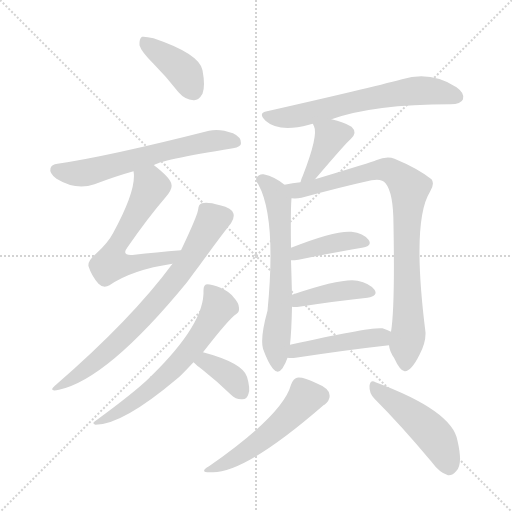
t = 0.00 s
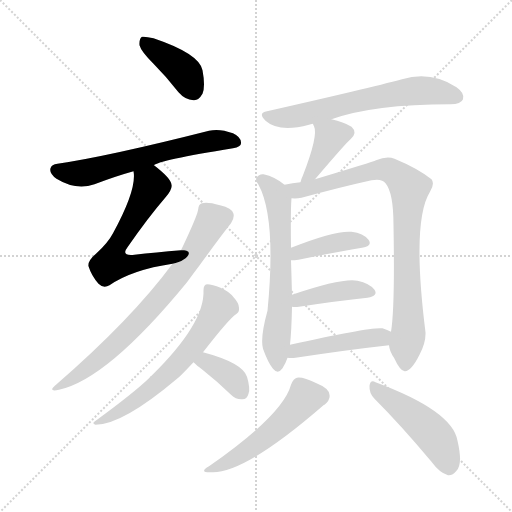
t = 2.08 s
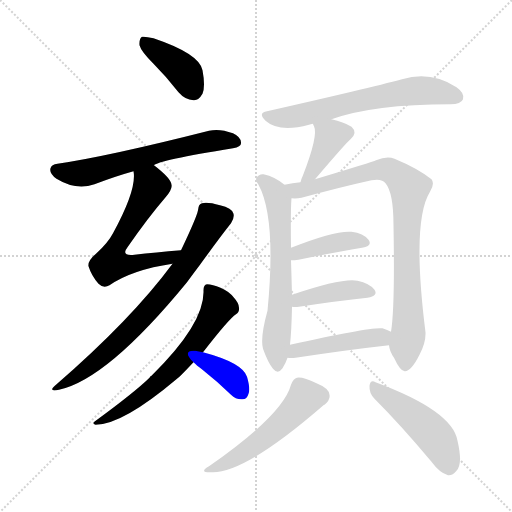
t = 4.17 s
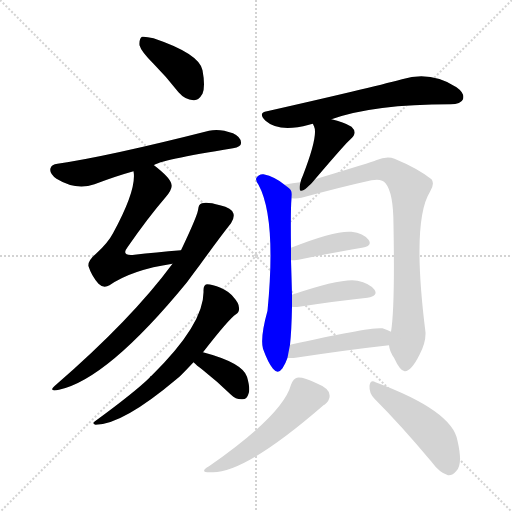
t = 6.25 s
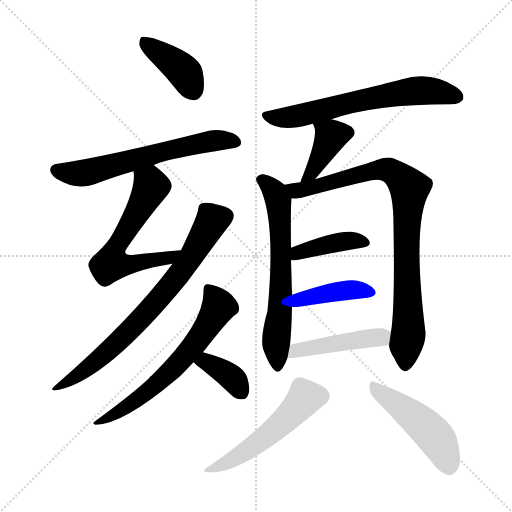
t = 8.34 s
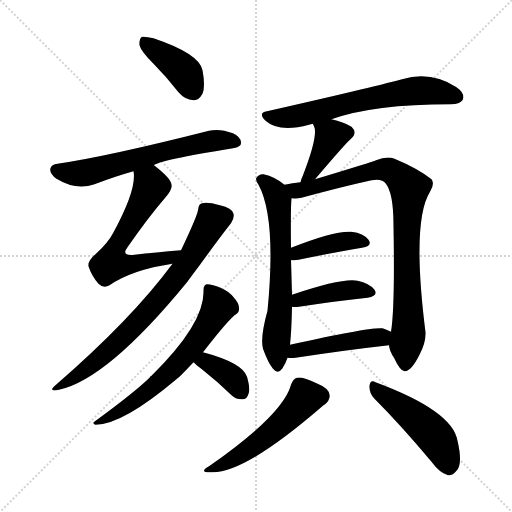
t = 10.42 s

The animated SVG that drew these frames (rendered in a browser with its animation timeline set to each time). Animation: 15 CSS @keyframes rules; one cycle of 10.42 s.

<svg version="1.1" viewBox="0 0 1024 1024" xmlns="http://www.w3.org/2000/svg">
  <g stroke="lightgray" stroke-dasharray="1,1" stroke-width="1" transform="scale(4, 4)">
    <line x1="0" y1="0" x2="256" y2="256"></line>
    <line x1="256" y1="0" x2="0" y2="256"></line>
    <line x1="128" y1="0" x2="128" y2="256"></line>
    <line x1="0" y1="128" x2="256" y2="128"></line>
  </g>
<g transform="scale(1, -1) translate(0, -900)">
   <style type="text/css">
    @keyframes keyframes0 {
      from {
       stroke: blue;
       stroke-dashoffset: 398;
       stroke-width: 128;
       }
       56% {
       animation-timing-function: step-end;
       stroke: blue;
       stroke-dashoffset: 0;
       stroke-width: 128;
       }
       to {
       stroke: black;
       stroke-width: 1024;
       }
       }
       #make-me-a-hanzi-animation-0 {
         animation: keyframes0 0.573893s both;
         animation-delay: 0.000000s;
         animation-timing-function: linear;
       }
    @keyframes keyframes1 {
      from {
       stroke: blue;
       stroke-dashoffset: 622;
       stroke-width: 128;
       }
       67% {
       animation-timing-function: step-end;
       stroke: blue;
       stroke-dashoffset: 0;
       stroke-width: 128;
       }
       to {
       stroke: black;
       stroke-width: 1024;
       }
       }
       #make-me-a-hanzi-animation-1 {
         animation: keyframes1 0.756185s both;
         animation-delay: 0.573893s;
         animation-timing-function: linear;
       }
    @keyframes keyframes2 {
      from {
       stroke: blue;
       stroke-dashoffset: 606;
       stroke-width: 128;
       }
       66% {
       animation-timing-function: step-end;
       stroke: blue;
       stroke-dashoffset: 0;
       stroke-width: 128;
       }
       to {
       stroke: black;
       stroke-width: 1024;
       }
       }
       #make-me-a-hanzi-animation-2 {
         animation: keyframes2 0.743164s both;
         animation-delay: 1.330078s;
         animation-timing-function: linear;
       }
    @keyframes keyframes3 {
      from {
       stroke: blue;
       stroke-dashoffset: 736;
       stroke-width: 128;
       }
       71% {
       animation-timing-function: step-end;
       stroke: blue;
       stroke-dashoffset: 0;
       stroke-width: 128;
       }
       to {
       stroke: black;
       stroke-width: 1024;
       }
       }
       #make-me-a-hanzi-animation-3 {
         animation: keyframes3 0.848958s both;
         animation-delay: 2.073242s;
         animation-timing-function: linear;
       }
    @keyframes keyframes4 {
      from {
       stroke: blue;
       stroke-dashoffset: 636;
       stroke-width: 128;
       }
       67% {
       animation-timing-function: step-end;
       stroke: blue;
       stroke-dashoffset: 0;
       stroke-width: 128;
       }
       to {
       stroke: black;
       stroke-width: 1024;
       }
       }
       #make-me-a-hanzi-animation-4 {
         animation: keyframes4 0.767578s both;
         animation-delay: 2.922201s;
         animation-timing-function: linear;
       }
    @keyframes keyframes5 {
      from {
       stroke: blue;
       stroke-dashoffset: 372;
       stroke-width: 128;
       }
       55% {
       animation-timing-function: step-end;
       stroke: blue;
       stroke-dashoffset: 0;
       stroke-width: 128;
       }
       to {
       stroke: black;
       stroke-width: 1024;
       }
       }
       #make-me-a-hanzi-animation-5 {
         animation: keyframes5 0.552734s both;
         animation-delay: 3.689779s;
         animation-timing-function: linear;
       }
    @keyframes keyframes6 {
      from {
       stroke: blue;
       stroke-dashoffset: 644;
       stroke-width: 128;
       }
       68% {
       animation-timing-function: step-end;
       stroke: blue;
       stroke-dashoffset: 0;
       stroke-width: 128;
       }
       to {
       stroke: black;
       stroke-width: 1024;
       }
       }
       #make-me-a-hanzi-animation-6 {
         animation: keyframes6 0.774089s both;
         animation-delay: 4.242513s;
         animation-timing-function: linear;
       }
    @keyframes keyframes7 {
      from {
       stroke: blue;
       stroke-dashoffset: 399;
       stroke-width: 128;
       }
       56% {
       animation-timing-function: step-end;
       stroke: blue;
       stroke-dashoffset: 0;
       stroke-width: 128;
       }
       to {
       stroke: black;
       stroke-width: 1024;
       }
       }
       #make-me-a-hanzi-animation-7 {
         animation: keyframes7 0.574707s both;
         animation-delay: 5.016602s;
         animation-timing-function: linear;
       }
    @keyframes keyframes8 {
      from {
       stroke: blue;
       stroke-dashoffset: 641;
       stroke-width: 128;
       }
       68% {
       animation-timing-function: step-end;
       stroke: blue;
       stroke-dashoffset: 0;
       stroke-width: 128;
       }
       to {
       stroke: black;
       stroke-width: 1024;
       }
       }
       #make-me-a-hanzi-animation-8 {
         animation: keyframes8 0.771647s both;
         animation-delay: 5.591309s;
         animation-timing-function: linear;
       }
    @keyframes keyframes9 {
      from {
       stroke: blue;
       stroke-dashoffset: 875;
       stroke-width: 128;
       }
       74% {
       animation-timing-function: step-end;
       stroke: blue;
       stroke-dashoffset: 0;
       stroke-width: 128;
       }
       to {
       stroke: black;
       stroke-width: 1024;
       }
       }
       #make-me-a-hanzi-animation-9 {
         animation: keyframes9 0.962077s both;
         animation-delay: 6.362956s;
         animation-timing-function: linear;
       }
    @keyframes keyframes10 {
      from {
       stroke: blue;
       stroke-dashoffset: 404;
       stroke-width: 128;
       }
       57% {
       animation-timing-function: step-end;
       stroke: blue;
       stroke-dashoffset: 0;
       stroke-width: 128;
       }
       to {
       stroke: black;
       stroke-width: 1024;
       }
       }
       #make-me-a-hanzi-animation-10 {
         animation: keyframes10 0.578776s both;
         animation-delay: 7.325033s;
         animation-timing-function: linear;
       }
    @keyframes keyframes11 {
      from {
       stroke: blue;
       stroke-dashoffset: 410;
       stroke-width: 128;
       }
       57% {
       animation-timing-function: step-end;
       stroke: blue;
       stroke-dashoffset: 0;
       stroke-width: 128;
       }
       to {
       stroke: black;
       stroke-width: 1024;
       }
       }
       #make-me-a-hanzi-animation-11 {
         animation: keyframes11 0.583659s both;
         animation-delay: 7.903809s;
         animation-timing-function: linear;
       }
    @keyframes keyframes12 {
      from {
       stroke: blue;
       stroke-dashoffset: 457;
       stroke-width: 128;
       }
       60% {
       animation-timing-function: step-end;
       stroke: blue;
       stroke-dashoffset: 0;
       stroke-width: 128;
       }
       to {
       stroke: black;
       stroke-width: 1024;
       }
       }
       #make-me-a-hanzi-animation-12 {
         animation: keyframes12 0.621908s both;
         animation-delay: 8.487467s;
         animation-timing-function: linear;
       }
    @keyframes keyframes13 {
      from {
       stroke: blue;
       stroke-dashoffset: 520;
       stroke-width: 128;
       }
       63% {
       animation-timing-function: step-end;
       stroke: blue;
       stroke-dashoffset: 0;
       stroke-width: 128;
       }
       to {
       stroke: black;
       stroke-width: 1024;
       }
       }
       #make-me-a-hanzi-animation-13 {
         animation: keyframes13 0.673177s both;
         animation-delay: 9.109375s;
         animation-timing-function: linear;
       }
    @keyframes keyframes14 {
      from {
       stroke: blue;
       stroke-dashoffset: 476;
       stroke-width: 128;
       }
       61% {
       animation-timing-function: step-end;
       stroke: blue;
       stroke-dashoffset: 0;
       stroke-width: 128;
       }
       to {
       stroke: black;
       stroke-width: 1024;
       }
       }
       #make-me-a-hanzi-animation-14 {
         animation: keyframes14 0.637370s both;
         animation-delay: 9.782552s;
         animation-timing-function: linear;
       }
</style>
<path d="M 307.0 772.5 Q 332.0 747.5 357.0 715.5 Q 370.0 700.5 387.0 699.5 Q 397.0 698.5 405.0 712.5 Q 411.0 727.5 405.0 759.5 Q 399.0 792.5 307.0 823.5 Q 291.0 827.5 284.0 826.5 Q 278.0 822.5 279.0 809.5 Q 282.0 797.5 307.0 772.5 Z" fill="lightgray"></path> 
<path d="M 308.0 569.5 Q 317.0 579.5 466.0 603.5 Q 482.0 606.5 482.0 613.5 Q 483.0 625.5 466.0 633.5 Q 439.0 643.5 418.0 638.5 Q 217.0 587.5 115.0 572.5 Q 103.0 571.5 101.0 563.5 Q 98.0 553.5 113.0 542.5 Q 152.0 518.5 189.0 531.5 Q 231.0 547.5 267.0 557.5 L 308.0 569.5 Z" fill="lightgray"></path> 
<path d="M 362.0 399.5 Q 311.0 395.5 269.0 390.5 Q 241.0 387.5 255.0 405.5 Q 295.0 463.5 332.0 506.5 Q 345.0 522.5 343.0 530.5 Q 342.0 543.5 308.0 569.5 C 285.0 588.5 265.0 587.5 267.0 557.5 Q 274.0 521.5 226.0 433.5 Q 216.0 414.5 193.0 393.5 Q 175.0 378.5 177.0 367.5 Q 183.0 348.5 197.0 332.5 Q 207.0 322.5 219.0 329.5 Q 264.0 360.5 345.0 372.5 C 375.0 377.5 392.0 401.5 362.0 399.5 Z" fill="lightgray"></path> 
<path d="M 345.0 372.5 Q 263.0 261.5 112.0 130.5 Q 94.0 115.5 118.0 120.5 Q 215.0 141.5 374.0 335.5 Q 387.0 353.5 400.0 370.5 Q 442.0 428.5 462.0 453.5 Q 469.0 463.5 467.0 472.5 Q 464.0 484.5 440.0 489.5 Q 415.0 496.5 404.0 493.5 Q 397.0 492.5 396.0 479.5 Q 393.0 464.5 362.0 399.5 L 345.0 372.5 Z" fill="lightgray"></path> 
<path d="M 406.0 195.5 Q 458.0 262.5 472.0 271.5 Q 479.0 275.5 478.0 284.5 Q 478.0 293.5 468.0 304.5 Q 458.0 317.5 441.0 324.5 Q 425.0 331.5 414.0 331.5 Q 407.0 330.5 407.0 319.5 Q 410.0 253.5 303.0 148.5 Q 300.0 147.5 299.0 144.5 Q 268.0 114.5 190.0 57.5 Q 183.0 53.5 191.0 50.5 Q 245.0 50.5 354.0 142.5 Q 357.0 145.5 360.0 147.5 Q 372.0 159.5 387.0 175.5 L 406.0 195.5 Z" fill="lightgray"></path> 
<path d="M 387.0 175.5 Q 393.0 169.5 405.0 160.5 Q 433.0 138.5 462.0 110.5 Q 472.0 100.5 485.0 101.5 Q 494.0 101.5 497.0 112.5 Q 501.0 122.5 494.0 146.5 Q 485.0 174.5 406.0 195.5 C 377.0 203.5 365.0 196.5 387.0 175.5 Z" fill="lightgray"></path> 
<path d="M 663.0 661.5 Q 747.0 691.5 901.0 691.5 Q 922.0 691.5 926.0 701.5 Q 930.0 713.5 913.0 725.5 Q 862.0 758.5 804.0 741.5 Q 737.0 723.5 534.0 677.5 Q 515.0 674.5 531.0 658.5 Q 558.0 634.5 618.0 650.5 Q 621.0 651.5 626.0 652.5 L 663.0 661.5 Z" fill="lightgray"></path> 
<path d="M 630.0 541.5 Q 694.0 616.5 701.0 621.5 Q 716.0 634.5 703.0 646.5 Q 687.0 656.5 663.0 661.5 C 634.0 668.5 618.0 671.5 626.0 652.5 Q 626.0 651.5 628.0 647.5 Q 637.0 629.5 606.0 549.5 Q 603.0 543.5 601.0 535.5 C 593.0 506.5 611.0 518.5 630.0 541.5 Z" fill="lightgray"></path> 
<path d="M 569.0 530.5 Q 550.0 546.5 527.0 551.5 Q 518.0 552.5 513.0 544.5 Q 510.0 540.5 517.0 530.5 Q 553.0 464.5 535.0 278.5 Q 520.0 224.5 526.0 202.5 Q 536.0 174.5 546.0 162.5 Q 556.0 150.5 565.0 163.5 Q 571.0 172.5 575.0 184.5 L 580.0 210.5 Q 583.0 237.5 584.0 286.5 L 584.0 310.5 Q 583.0 347.5 582.0 379.5 L 582.0 404.5 Q 581.0 480.5 583.0 503.5 C 584.0 519.5 584.0 519.5 569.0 530.5 Z" fill="lightgray"></path> 
<path d="M 778.0 209.5 Q 779.0 197.5 788.0 184.5 Q 801.0 156.5 810.0 157.5 Q 823.0 158.5 839.0 190.5 Q 852.0 215.5 851.0 235.5 Q 823.0 457.5 860.0 516.5 Q 870.0 532.5 863.0 541.5 Q 835.0 563.5 789.0 582.5 Q 774.0 588.5 752.0 579.5 Q 746.0 576.5 630.0 541.5 L 601.0 535.5 Q 585.0 534.5 569.0 530.5 C 540.0 524.5 553.0 502.5 583.0 503.5 Q 593.0 502.5 603.0 504.5 Q 684.0 526.5 743.0 539.5 Q 764.0 543.5 771.0 533.5 Q 787.0 514.5 787.0 449.5 Q 790.0 283.5 782.0 236.5 L 778.0 209.5 Z" fill="lightgray"></path> 
<path d="M 582.0 379.5 Q 589.0 379.5 597.0 380.5 Q 670.0 395.5 724.0 404.5 Q 746.0 408.5 737.0 420.5 Q 727.0 433.5 703.0 436.5 Q 670.0 439.5 582.0 404.5 C 554.0 393.5 552.0 378.5 582.0 379.5 Z" fill="lightgray"></path> 
<path d="M 584.0 286.5 Q 590.0 285.5 598.0 286.5 Q 677.0 298.5 735.0 304.5 Q 757.0 308.5 749.0 320.5 Q 739.0 333.5 715.0 338.5 Q 685.0 344.5 584.0 310.5 C 556.0 300.5 554.0 289.5 584.0 286.5 Z" fill="lightgray"></path> 
<path d="M 575.0 184.5 Q 582.0 183.5 591.0 184.5 Q 697.0 200.5 778.0 209.5 C 808.0 212.5 809.0 223.5 782.0 236.5 Q 775.0 240.5 765.0 243.5 Q 741.0 246.5 580.0 210.5 C 551.0 203.5 545.0 186.5 575.0 184.5 Z" fill="lightgray"></path> 
<path d="M 582.0 130.5 Q 566.0 70.5 418.0 -32.5 Q 396.0 -45.5 423.0 -44.5 Q 489.0 -47.5 647.0 89.5 Q 647.0 90.5 649.0 90.5 Q 661.0 100.5 659.0 110.5 Q 658.0 123.5 633.0 133.5 Q 606.0 146.5 594.0 144.5 Q 587.0 143.5 582.0 130.5 Z" fill="lightgray"></path> 
<path d="M 749.0 102.5 Q 801.0 50.5 863.0 -23.5 Q 879.0 -45.5 896.0 -50.5 Q 905.0 -51.5 913.0 -41.5 Q 926.0 -28.5 915.0 18.5 Q 905.0 78.5 751.0 135.5 Q 741.0 141.5 739.0 128.5 Q 738.0 113.5 749.0 102.5 Z" fill="lightgray"></path> 
      <clipPath id="make-me-a-hanzi-clip-0">
      <path d="M 307.0 772.5 Q 332.0 747.5 357.0 715.5 Q 370.0 700.5 387.0 699.5 Q 397.0 698.5 405.0 712.5 Q 411.0 727.5 405.0 759.5 Q 399.0 792.5 307.0 823.5 Q 291.0 827.5 284.0 826.5 Q 278.0 822.5 279.0 809.5 Q 282.0 797.5 307.0 772.5 Z" fill="lightgray"></path>
      </clipPath>
      <path clip-path="url(#make-me-a-hanzi-clip-0)" d="M 288.0 818.5 L 363.0 761.5 L 386.0 719.5 " fill="none" id="make-me-a-hanzi-animation-0" stroke-dasharray="270 540" stroke-linecap="round"></path>

      <clipPath id="make-me-a-hanzi-clip-1">
      <path d="M 308.0 569.5 Q 317.0 579.5 466.0 603.5 Q 482.0 606.5 482.0 613.5 Q 483.0 625.5 466.0 633.5 Q 439.0 643.5 418.0 638.5 Q 217.0 587.5 115.0 572.5 Q 103.0 571.5 101.0 563.5 Q 98.0 553.5 113.0 542.5 Q 152.0 518.5 189.0 531.5 Q 231.0 547.5 267.0 557.5 L 308.0 569.5 Z" fill="lightgray"></path>
      </clipPath>
      <path clip-path="url(#make-me-a-hanzi-clip-1)" d="M 113.0 559.5 L 165.0 553.5 L 413.0 617.5 L 471.0 616.5 " fill="none" id="make-me-a-hanzi-animation-1" stroke-dasharray="494 988" stroke-linecap="round"></path>

      <clipPath id="make-me-a-hanzi-clip-2">
      <path d="M 362.0 399.5 Q 311.0 395.5 269.0 390.5 Q 241.0 387.5 255.0 405.5 Q 295.0 463.5 332.0 506.5 Q 345.0 522.5 343.0 530.5 Q 342.0 543.5 308.0 569.5 C 285.0 588.5 265.0 587.5 267.0 557.5 Q 274.0 521.5 226.0 433.5 Q 216.0 414.5 193.0 393.5 Q 175.0 378.5 177.0 367.5 Q 183.0 348.5 197.0 332.5 Q 207.0 322.5 219.0 329.5 Q 264.0 360.5 345.0 372.5 C 375.0 377.5 392.0 401.5 362.0 399.5 Z" fill="lightgray"></path>
      </clipPath>
      <path clip-path="url(#make-me-a-hanzi-clip-2)" d="M 275.0 553.5 L 300.0 532.5 L 301.0 523.5 L 226.0 392.5 L 222.0 372.5 L 268.0 371.5 L 334.0 382.5 L 354.0 395.5 " fill="none" id="make-me-a-hanzi-animation-2" stroke-dasharray="478 956" stroke-linecap="round"></path>

      <clipPath id="make-me-a-hanzi-clip-3">
      <path d="M 345.0 372.5 Q 263.0 261.5 112.0 130.5 Q 94.0 115.5 118.0 120.5 Q 215.0 141.5 374.0 335.5 Q 387.0 353.5 400.0 370.5 Q 442.0 428.5 462.0 453.5 Q 469.0 463.5 467.0 472.5 Q 464.0 484.5 440.0 489.5 Q 415.0 496.5 404.0 493.5 Q 397.0 492.5 396.0 479.5 Q 393.0 464.5 362.0 399.5 L 345.0 372.5 Z" fill="lightgray"></path>
      </clipPath>
      <path clip-path="url(#make-me-a-hanzi-clip-3)" d="M 408.0 481.5 L 423.0 457.5 L 350.0 339.5 L 242.0 221.5 L 166.0 156.5 L 121.0 128.5 " fill="none" id="make-me-a-hanzi-animation-3" stroke-dasharray="608 1216" stroke-linecap="round"></path>

      <clipPath id="make-me-a-hanzi-clip-4">
      <path d="M 406.0 195.5 Q 458.0 262.5 472.0 271.5 Q 479.0 275.5 478.0 284.5 Q 478.0 293.5 468.0 304.5 Q 458.0 317.5 441.0 324.5 Q 425.0 331.5 414.0 331.5 Q 407.0 330.5 407.0 319.5 Q 410.0 253.5 303.0 148.5 Q 300.0 147.5 299.0 144.5 Q 268.0 114.5 190.0 57.5 Q 183.0 53.5 191.0 50.5 Q 245.0 50.5 354.0 142.5 Q 357.0 145.5 360.0 147.5 Q 372.0 159.5 387.0 175.5 L 406.0 195.5 Z" fill="lightgray"></path>
      </clipPath>
      <path clip-path="url(#make-me-a-hanzi-clip-4)" d="M 419.0 320.5 L 437.0 289.5 L 434.0 278.5 L 376.0 195.5 L 334.0 149.5 L 272.0 98.5 L 195.0 54.5 " fill="none" id="make-me-a-hanzi-animation-4" stroke-dasharray="508 1016" stroke-linecap="round"></path>

      <clipPath id="make-me-a-hanzi-clip-5">
      <path d="M 387.0 175.5 Q 393.0 169.5 405.0 160.5 Q 433.0 138.5 462.0 110.5 Q 472.0 100.5 485.0 101.5 Q 494.0 101.5 497.0 112.5 Q 501.0 122.5 494.0 146.5 Q 485.0 174.5 406.0 195.5 C 377.0 203.5 365.0 196.5 387.0 175.5 Z" fill="lightgray"></path>
      </clipPath>
      <path clip-path="url(#make-me-a-hanzi-clip-5)" d="M 395.0 177.5 L 413.0 177.5 L 444.0 159.5 L 469.0 138.5 L 485.0 113.5 " fill="none" id="make-me-a-hanzi-animation-5" stroke-dasharray="244 488" stroke-linecap="round"></path>

      <clipPath id="make-me-a-hanzi-clip-6">
      <path d="M 663.0 661.5 Q 747.0 691.5 901.0 691.5 Q 922.0 691.5 926.0 701.5 Q 930.0 713.5 913.0 725.5 Q 862.0 758.5 804.0 741.5 Q 737.0 723.5 534.0 677.5 Q 515.0 674.5 531.0 658.5 Q 558.0 634.5 618.0 650.5 Q 621.0 651.5 626.0 652.5 L 663.0 661.5 Z" fill="lightgray"></path>
      </clipPath>
      <path clip-path="url(#make-me-a-hanzi-clip-6)" d="M 533.0 667.5 L 588.0 666.5 L 818.0 717.5 L 869.0 717.5 L 914.0 706.5 " fill="none" id="make-me-a-hanzi-animation-6" stroke-dasharray="516 1032" stroke-linecap="round"></path>

      <clipPath id="make-me-a-hanzi-clip-7">
      <path d="M 630.0 541.5 Q 694.0 616.5 701.0 621.5 Q 716.0 634.5 703.0 646.5 Q 687.0 656.5 663.0 661.5 C 634.0 668.5 618.0 671.5 626.0 652.5 Q 626.0 651.5 628.0 647.5 Q 637.0 629.5 606.0 549.5 Q 603.0 543.5 601.0 535.5 C 593.0 506.5 611.0 518.5 630.0 541.5 Z" fill="lightgray"></path>
      </clipPath>
      <path clip-path="url(#make-me-a-hanzi-clip-7)" d="M 633.0 652.5 L 662.0 628.5 L 629.0 559.5 L 607.0 541.5 " fill="none" id="make-me-a-hanzi-animation-7" stroke-dasharray="271 542" stroke-linecap="round"></path>

      <clipPath id="make-me-a-hanzi-clip-8">
      <path d="M 569.0 530.5 Q 550.0 546.5 527.0 551.5 Q 518.0 552.5 513.0 544.5 Q 510.0 540.5 517.0 530.5 Q 553.0 464.5 535.0 278.5 Q 520.0 224.5 526.0 202.5 Q 536.0 174.5 546.0 162.5 Q 556.0 150.5 565.0 163.5 Q 571.0 172.5 575.0 184.5 L 580.0 210.5 Q 583.0 237.5 584.0 286.5 L 584.0 310.5 Q 583.0 347.5 582.0 379.5 L 582.0 404.5 Q 581.0 480.5 583.0 503.5 C 584.0 519.5 584.0 519.5 569.0 530.5 Z" fill="lightgray"></path>
      </clipPath>
      <path clip-path="url(#make-me-a-hanzi-clip-8)" d="M 524.0 540.5 L 551.0 512.5 L 560.0 467.5 L 562.0 345.5 L 552.0 218.5 L 555.0 167.5 " fill="none" id="make-me-a-hanzi-animation-8" stroke-dasharray="513 1026" stroke-linecap="round"></path>

      <clipPath id="make-me-a-hanzi-clip-9">
      <path d="M 778.0 209.5 Q 779.0 197.5 788.0 184.5 Q 801.0 156.5 810.0 157.5 Q 823.0 158.5 839.0 190.5 Q 852.0 215.5 851.0 235.5 Q 823.0 457.5 860.0 516.5 Q 870.0 532.5 863.0 541.5 Q 835.0 563.5 789.0 582.5 Q 774.0 588.5 752.0 579.5 Q 746.0 576.5 630.0 541.5 L 601.0 535.5 Q 585.0 534.5 569.0 530.5 C 540.0 524.5 553.0 502.5 583.0 503.5 Q 593.0 502.5 603.0 504.5 Q 684.0 526.5 743.0 539.5 Q 764.0 543.5 771.0 533.5 Q 787.0 514.5 787.0 449.5 Q 790.0 283.5 782.0 236.5 L 778.0 209.5 Z" fill="lightgray"></path>
      </clipPath>
      <path clip-path="url(#make-me-a-hanzi-clip-9)" d="M 576.0 525.5 L 592.0 518.5 L 607.0 520.5 L 765.0 561.5 L 786.0 555.5 L 819.0 523.5 L 812.0 415.5 L 818.0 243.5 L 811.0 168.5 " fill="none" id="make-me-a-hanzi-animation-9" stroke-dasharray="747 1494" stroke-linecap="round"></path>

      <clipPath id="make-me-a-hanzi-clip-10">
      <path d="M 582.0 379.5 Q 589.0 379.5 597.0 380.5 Q 670.0 395.5 724.0 404.5 Q 746.0 408.5 737.0 420.5 Q 727.0 433.5 703.0 436.5 Q 670.0 439.5 582.0 404.5 C 554.0 393.5 552.0 378.5 582.0 379.5 Z" fill="lightgray"></path>
      </clipPath>
      <path clip-path="url(#make-me-a-hanzi-clip-10)" d="M 589.0 385.5 L 598.0 397.5 L 653.0 411.5 L 707.0 419.5 L 728.0 414.5 " fill="none" id="make-me-a-hanzi-animation-10" stroke-dasharray="276 552" stroke-linecap="round"></path>

      <clipPath id="make-me-a-hanzi-clip-11">
      <path d="M 584.0 286.5 Q 590.0 285.5 598.0 286.5 Q 677.0 298.5 735.0 304.5 Q 757.0 308.5 749.0 320.5 Q 739.0 333.5 715.0 338.5 Q 685.0 344.5 584.0 310.5 C 556.0 300.5 554.0 289.5 584.0 286.5 Z" fill="lightgray"></path>
      </clipPath>
      <path clip-path="url(#make-me-a-hanzi-clip-11)" d="M 591.0 292.5 L 600.0 302.5 L 695.0 319.5 L 739.0 314.5 " fill="none" id="make-me-a-hanzi-animation-11" stroke-dasharray="282 564" stroke-linecap="round"></path>

      <clipPath id="make-me-a-hanzi-clip-12">
      <path d="M 575.0 184.5 Q 582.0 183.5 591.0 184.5 Q 697.0 200.5 778.0 209.5 C 808.0 212.5 809.0 223.5 782.0 236.5 Q 775.0 240.5 765.0 243.5 Q 741.0 246.5 580.0 210.5 C 551.0 203.5 545.0 186.5 575.0 184.5 Z" fill="lightgray"></path>
      </clipPath>
      <path clip-path="url(#make-me-a-hanzi-clip-12)" d="M 579.0 190.5 L 594.0 201.5 L 774.0 230.5 " fill="none" id="make-me-a-hanzi-animation-12" stroke-dasharray="329 658" stroke-linecap="round"></path>

      <clipPath id="make-me-a-hanzi-clip-13">
      <path d="M 582.0 130.5 Q 566.0 70.5 418.0 -32.5 Q 396.0 -45.5 423.0 -44.5 Q 489.0 -47.5 647.0 89.5 Q 647.0 90.5 649.0 90.5 Q 661.0 100.5 659.0 110.5 Q 658.0 123.5 633.0 133.5 Q 606.0 146.5 594.0 144.5 Q 587.0 143.5 582.0 130.5 Z" fill="lightgray"></path>
      </clipPath>
      <path clip-path="url(#make-me-a-hanzi-clip-13)" d="M 641.0 108.5 L 609.0 103.5 L 556.0 45.5 L 515.0 13.5 L 427.0 -35.5 " fill="none" id="make-me-a-hanzi-animation-13" stroke-dasharray="392 784" stroke-linecap="round"></path>

      <clipPath id="make-me-a-hanzi-clip-14">
      <path d="M 749.0 102.5 Q 801.0 50.5 863.0 -23.5 Q 879.0 -45.5 896.0 -50.5 Q 905.0 -51.5 913.0 -41.5 Q 926.0 -28.5 915.0 18.5 Q 905.0 78.5 751.0 135.5 Q 741.0 141.5 739.0 128.5 Q 738.0 113.5 749.0 102.5 Z" fill="lightgray"></path>
      </clipPath>
      <path clip-path="url(#make-me-a-hanzi-clip-14)" d="M 750.0 122.5 L 857.0 40.5 L 879.0 14.5 L 897.0 -33.5 " fill="none" id="make-me-a-hanzi-animation-14" stroke-dasharray="348 696" stroke-linecap="round"></path>

</g>
</svg>
